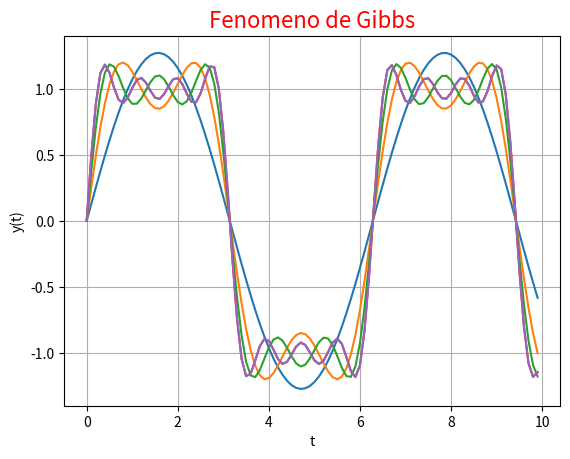

Generate this figure with matplotlib:
# [redacted]
import numpy as np
import matplotlib.pyplot as plt
import math
import time
#ecuacion de fourier para generar un pulso rectangular con la ecuacion del fenomeno de gibbs    

'''
y(t)=(4/pi)*sum((sen(2*k-1)/(2*k-1))*t), k=1->n
Fuente:http://sistemyse.blogspot.com/

'''


def main(K, N=100):
    y_sum=0
    y_record=[]
    t = np.linspace(0.0, 10.0, N, endpoint=False)
    for k in range(1,K+1):
        ##print(k)
        y = (4/math.pi)*(np.sin((2*k-1)*t)/(2*k-1))
        #y_sum=y #si se puede hacer
        y_sum=np.add(y_sum,y)
        #print(np.shape(y))
        #y_record.append(y)
        plt.plot(t, y_sum)
        #if k>1:
        #    y_sum=np.add(y_record)
        #    plt.plot(t, y_sum)
    plt.plot(t, y_sum)
    plt.xlabel("t")
    plt.ylabel("y(t)")
    plt.title('Fenomeno de Gibbs', fontsize=16, color='r')
    plt.grid(True)
    plt.show()
    print("main")





if __name__ == "__main__":
    k=4
    main(k)
else:
    print("importado gibss")